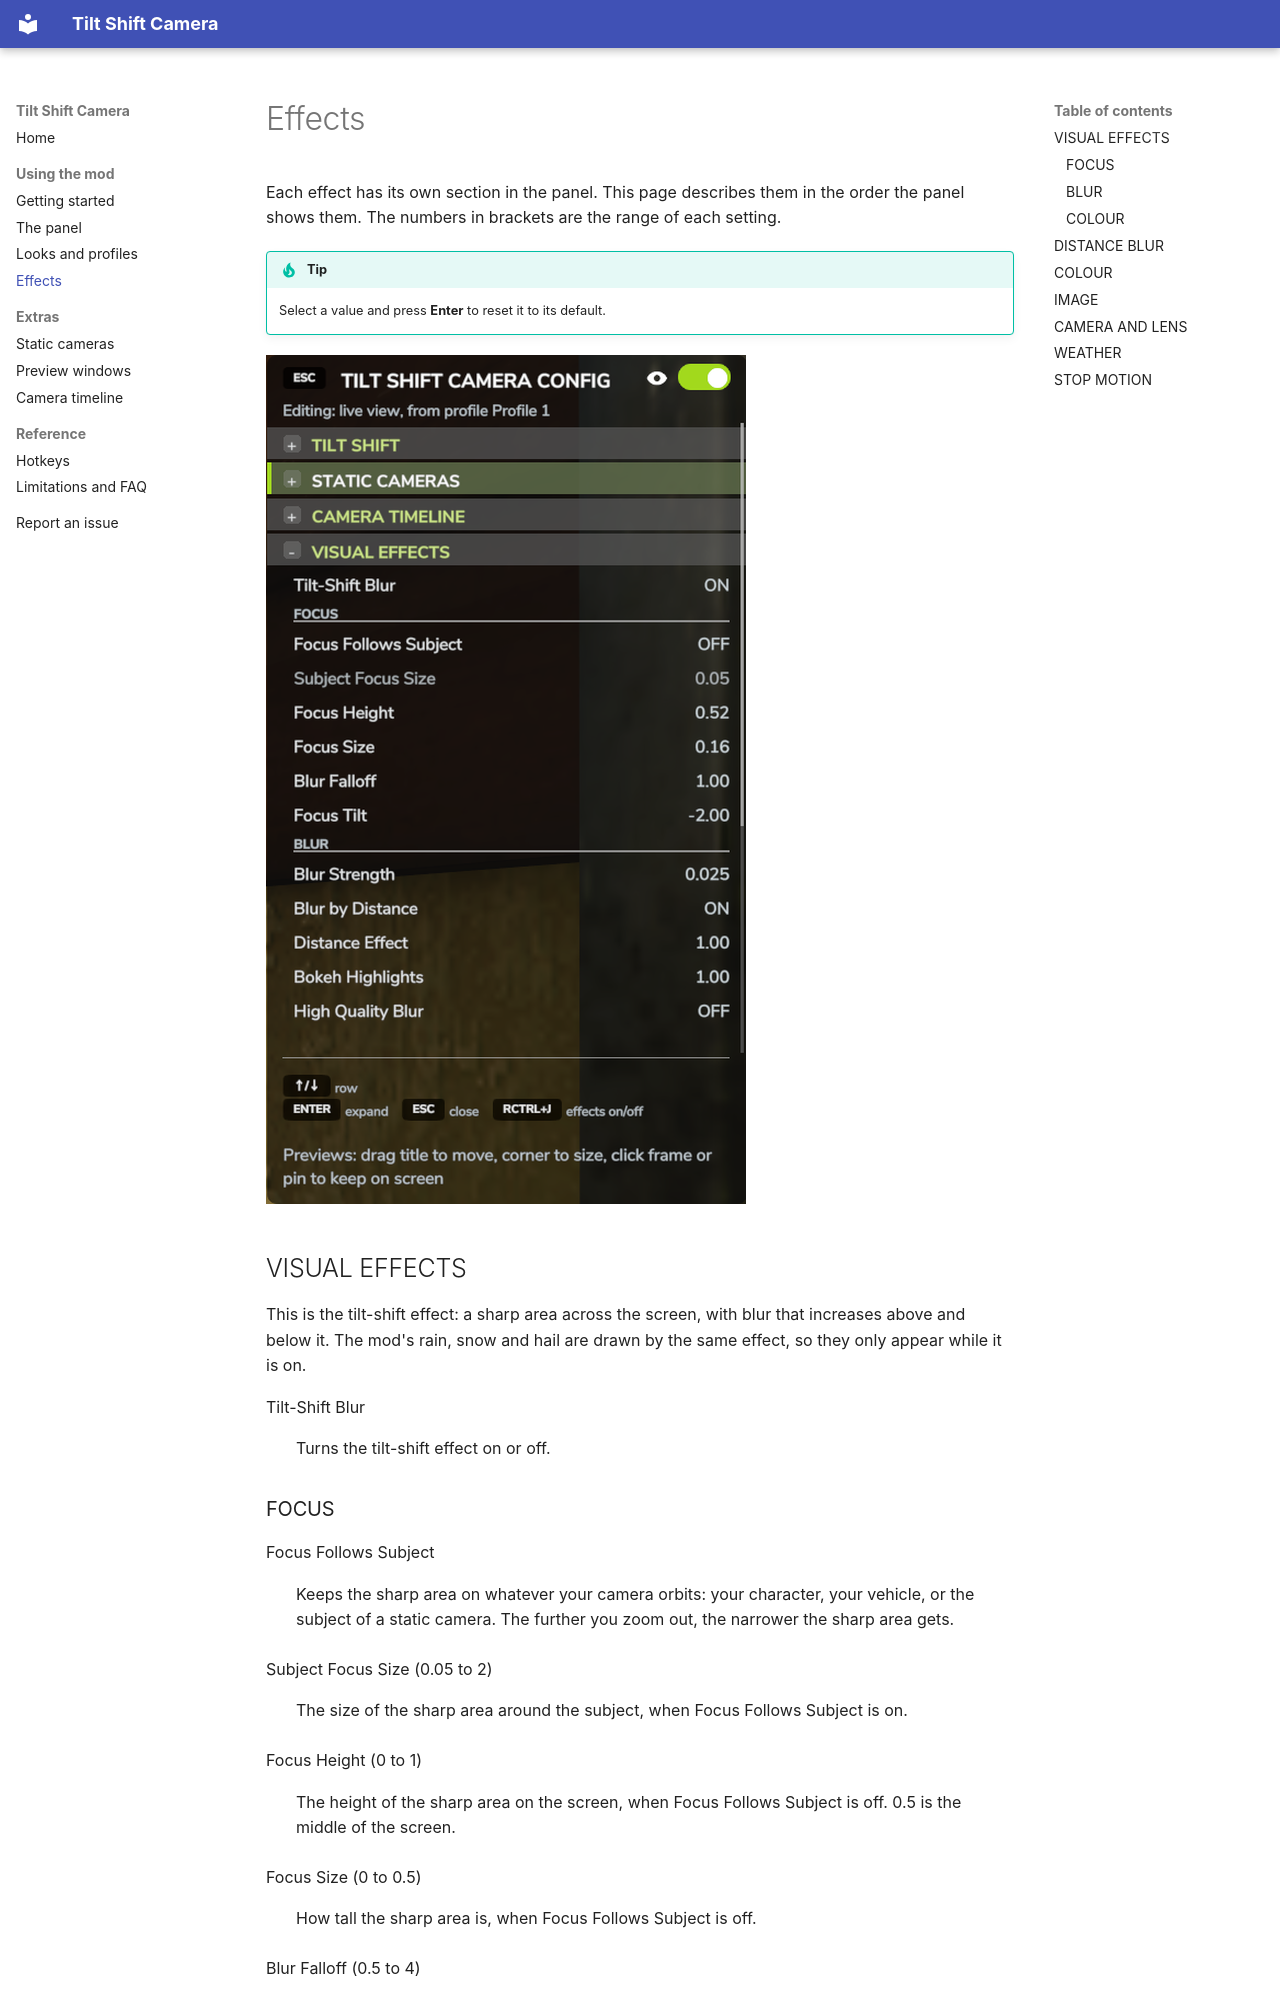

repository: robinduckett/fs25-tiltshift · page: effects/index.html · generator: mkdocs

# Effects

Each effect has its own section in the panel. This page describes them in the order the
panel shows them. The numbers in brackets are the range of each setting.

!!! tip
    Select a value and press **Enter** to reset it to its default.

![The VISUAL EFFECTS section](assets/panel-effects.png){ width="480" }

## VISUAL EFFECTS

This is the tilt-shift effect: a sharp area across the screen, with blur that increases
above and below it. The mod's rain, snow and hail are drawn by the same effect, so they
only appear while it is on.

Tilt-Shift Blur
:   Turns the tilt-shift effect on or off.

### FOCUS

Focus Follows Subject
:   Keeps the sharp area on whatever your camera orbits: your character, your vehicle, or
    the subject of a static camera. The further you zoom out, the narrower the sharp area
    gets.

Subject Focus Size (0.05 to 2)
:   The size of the sharp area around the subject, when Focus Follows Subject is on.

Focus Height (0 to 1)
:   The height of the sharp area on the screen, when Focus Follows Subject is off.
    0.5 is the middle of the screen.

Focus Size (0 to 0.5)
:   How tall the sharp area is, when Focus Follows Subject is off.

Blur Falloff (0.5 to 4)
:   How quickly the blur increases outside the sharp area. Low values blur everything
    outside the sharp area quickly. High values keep more of the picture sharp and blur
    mainly the top and bottom edges.

Focus Tilt (-4 to 4)
:   Tilts the plane that is in focus, as a tilt-shift lens does. Only has an effect when
    Blur by Distance is on.
